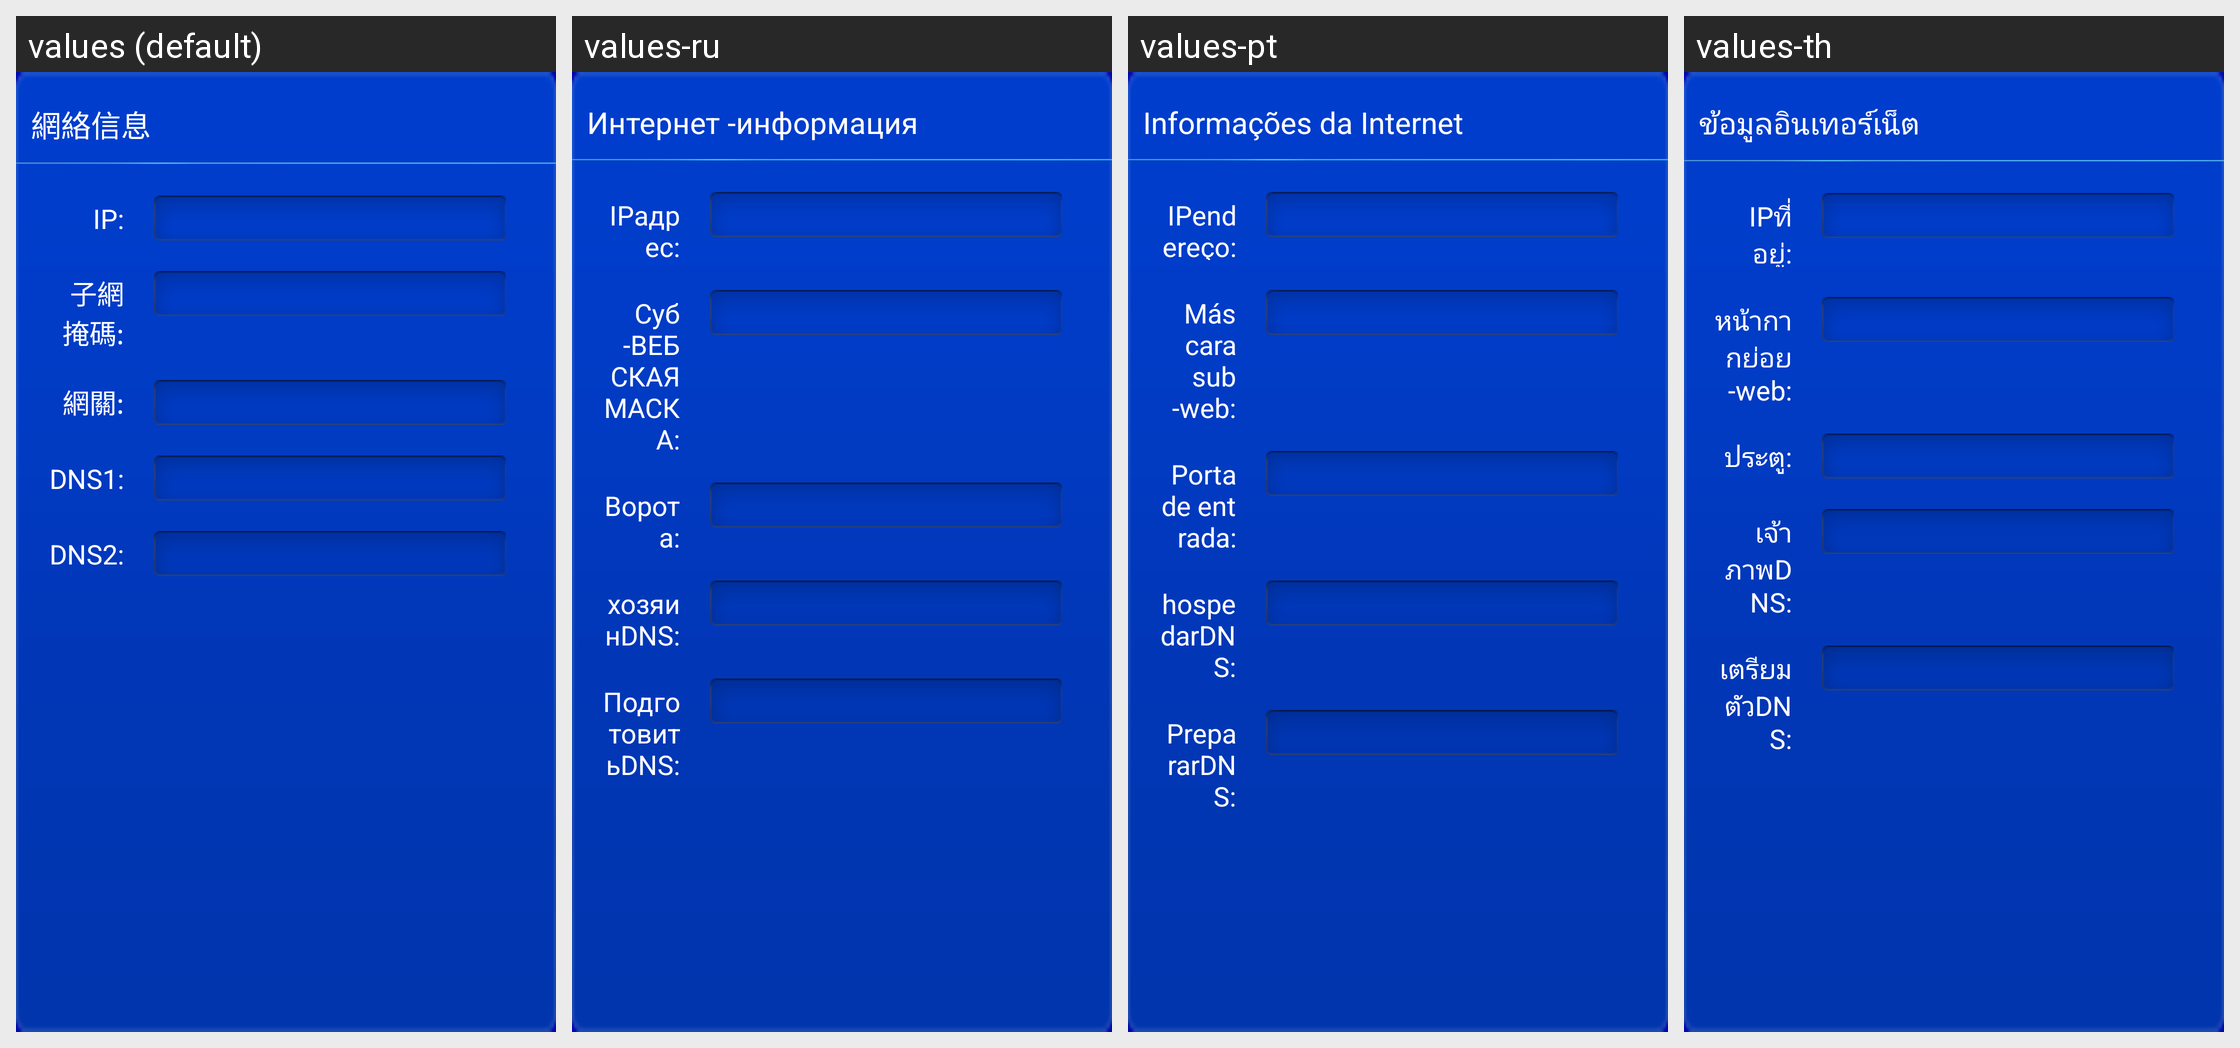

For this localized Android screen grid, give each drawn string resource with its value in every locale shown.
Android screen res/layout/wirelessnetwork_fragment.xml rendered under 4 locales, left to right: values (default), values-ru, values-pt, values-th. Device: Nexus 5 (rendered at 1080×1920; each locale shown at half size, 540×960, under a caption strip naming it); theme AppTheme_ashd2.
Other locales in the repository, not shown: values-af, values-am, values-ar, values-az-rAZ, values-be-rBY, values-bg, values-bn-rBD, values-bs-rBA, values-ca, values-cs, values-da, values-de, values-el, values-en-rGB, values-es, values-es-rUS, values-et-rEE, values-eu-rES, values-fa, values-fi, values-fr, values-fr-rCA, values-gl-rES, values-gu-rIN, values-hi, values-hr, values-hu, values-hy-rAM, values-in, values-is-rIS, values-it, values-iw, values-ja, values-ka-rGE, values-kk-rKZ, values-km-rKH, values-kn-rIN, values-ko, values-ky-rKG, values-lo-rLA, values-lt, values-lv, values-mk-rMK, values-ml-rIN, values-mn-rMN, values-mr-rIN, values-ms, values-ms-rMY, values-my-rMM, values-nb, values-ne-rNP, values-nl, values-pa-rIN, values-pl, values-pt-rBR, values-pt-rPT, values-ro, values-si-rLK, values-sk, values-sl, values-sq-rAL, values-sr, values-sv, values-sw, values-ta-rIN, values-te-rIN, values-tl, values-tl-rPH, values-tr, values-uk, values-ur-rPK, values-uz-rUZ, values-vi, values-zh-rCN, values-zh-rHK, values-zh-rTW, values-zu.
Strings drawn on this screen, with the default value and each locale's value (text and hints the layout hard-codes, and strings that could not be matched under every locale, appear in the picture but are not listed):

netInfo
  values: 網絡信息
  values-ru: Интернет -информация
  values-pt: Informações da Internet
  values-th: ข้อมูลอินเทอร์เน็ต

ipAddr
  values: IP:
  values-ru: IPадрес:
  values-pt: IPendereço:
  values-th: IPที่อยู่:

ipMask
  values: 子網掩碼:
  values-ru: Суб -ВЕБСКАЯ МАСКА:
  values-pt: Máscara sub -web:
  values-th: หน้ากากย่อย -web:

gw
  values: 網關:
  values-ru: Ворота:
  values-pt: Porta de entrada:
  values-th: ประตู:

masterDNS
  values: DNS1:
  values-ru: хозяинDNS:
  values-pt: hospedarDNS:
  values-th: เจ้าภาพDNS:

backupDNS
  values: DNS2:
  values-ru: ПодготовитьDNS:
  values-pt: PrepararDNS:
  values-th: เตรียมตัวDNS:
